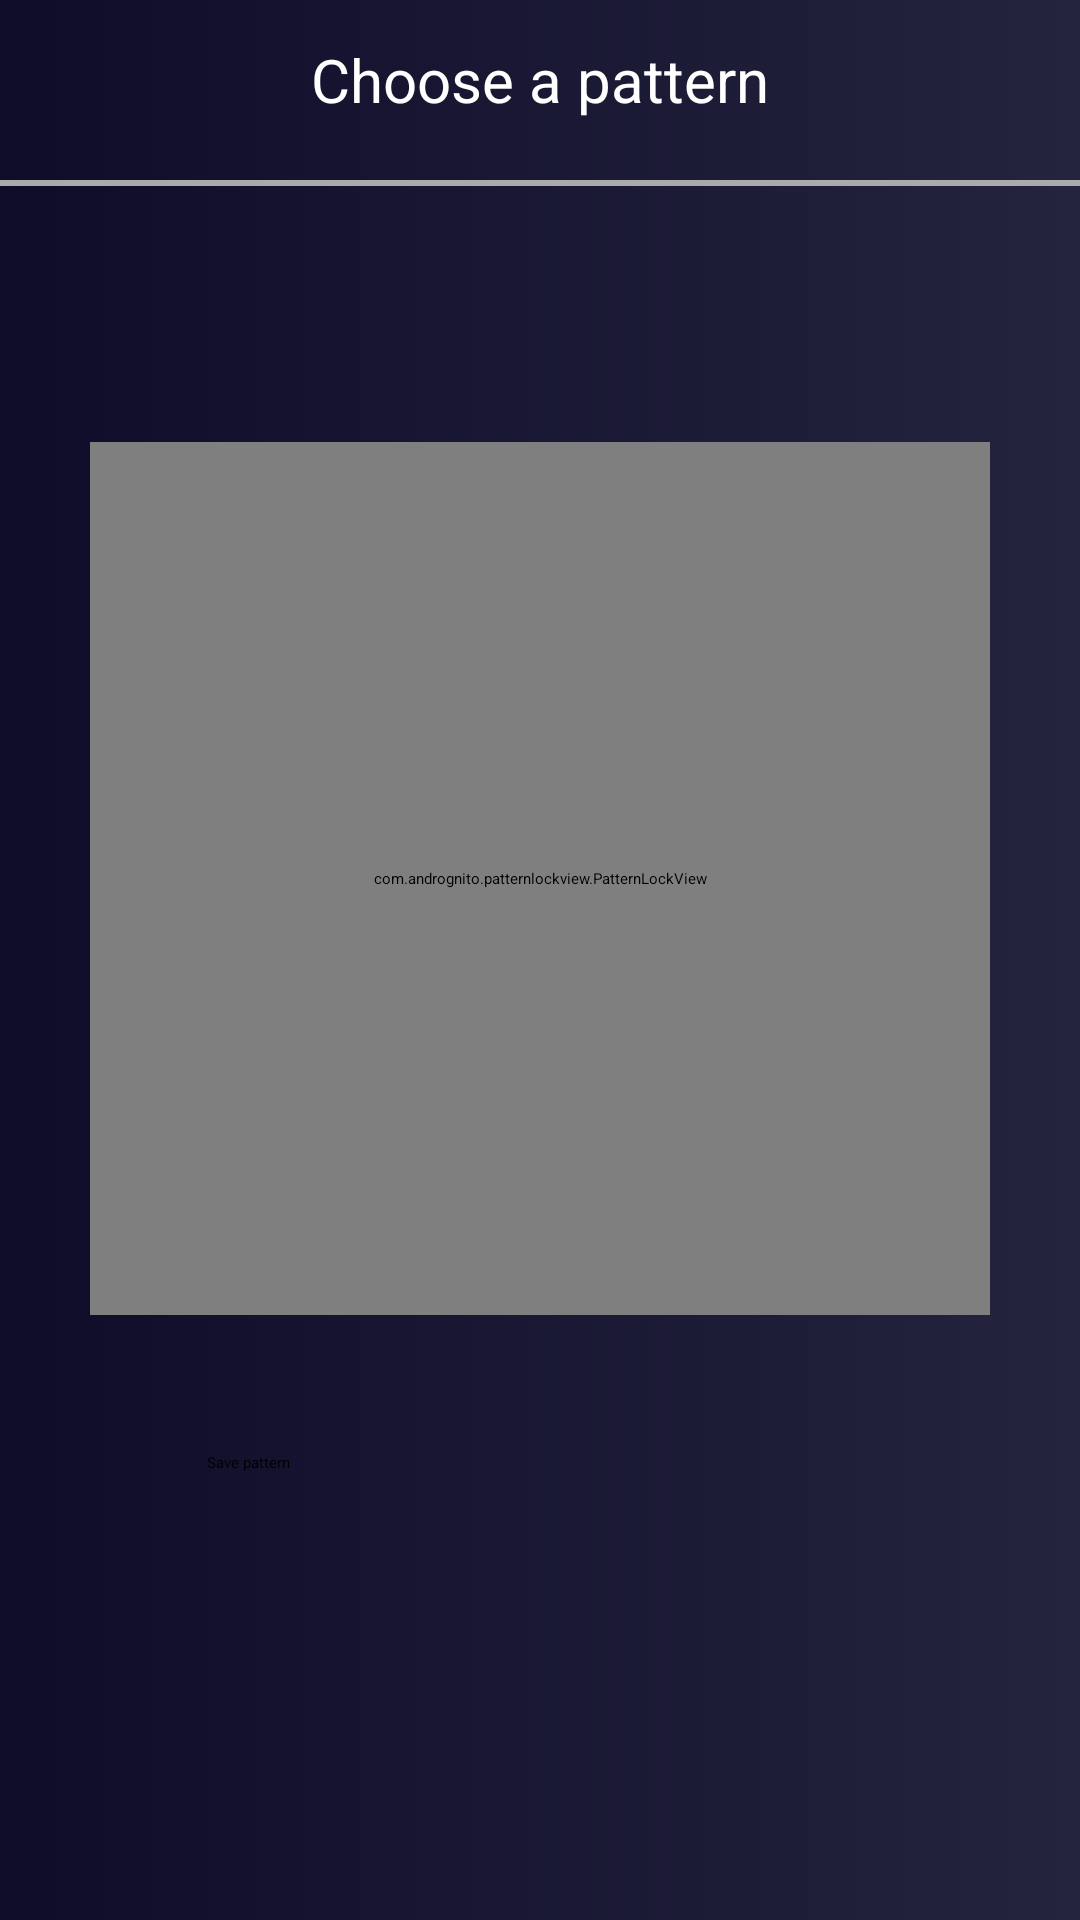

Here is an Android app screen rendered from its layout file. Give the layout XML and the strings, colors and styles it references.
<!-- AndroidManifest.xml: application theme Theme.AndroidApp -->
<!-- res/layout/setpattern_layout.xml -->
<?xml version="1.0" encoding="utf-8"?>
<LinearLayout xmlns:android="http://schemas.android.com/apk/res/android"
              xmlns:tools="http://schemas.android.com/tools"
              xmlns:app="http://schemas.android.com/apk/res-auto"
              android:id="@+id/settings_activity"
              android:layout_width="match_parent"
              android:layout_height="match_parent"
              tools:context=".Settings.SettingsActivity"
              android:orientation="vertical"
              android:background="@drawable/bluegradient">


    <RelativeLayout android:layout_width="match_parent"
                    android:layout_height="62dp">
        <ImageView android:layout_width="50sp" android:layout_height="50dp"
                   android:src="@drawable/back_arrow"
                   android:padding="14dp"
                   android:layout_marginStart="2dp"
                   android:contentDescription="@string/left_arrow"
                   android:id="@+id/back_button_setPatternscreen"/>


        <TextView android:layout_width="wrap_content" android:layout_height="wrap_content"
                  android:text="@string/choose_pattern"

                  android:textSize="20sp"
                  android:textColor="@color/white"
                  android:layout_alignParentTop="true"

                  android:id="@+id/editPattern_title" android:layout_marginTop="13dp"
                  android:layout_centerInParent="true"/>

        <View
                android:layout_width="match_parent"
                android:layout_height="2dp"
                android:background="@android:color/darker_gray"
                android:layout_alignParentBottom="true"/>


    </RelativeLayout>

    <LinearLayout android:layout_width="match_parent" android:layout_height="422dp">

        <com.andrognito.patternlockview.PatternLockView
                android:id="@+id/pattern_lock_view"
                android:layout_width="match_parent"
                android:layout_gravity="center"
                app:dotNormalSize="12dp"

                app:correctStateColor="@color/green"
                app:wrongStateColor="@color/pomegranate"
                app:pathWidth="4dp"

                android:layout_marginLeft="30dp"
                android:layout_marginRight="30dp"
                android:layout_marginTop="20dp"
                android:layout_height="291dp"/>


    </LinearLayout>




        <Button
                android:layout_width="222dp"
                android:text="@string/save_pattern"
                android:id="@+id/submitButton"
                android:layout_gravity="center"
                android:layout_height="61dp">

        </Button>



</LinearLayout>
<!-- resources referenced by this layout -->
<resources>
  <color name="green">#DD59FF00</color>
  <color name="white">#FFFFFFFF</color>
  <!-- drawable bluegradient (drawable) -->
  <?xml version="1.0" encoding="utf-8"?>
  <selector xmlns:android="http://schemas.android.com/apk/res/android">
      <item>
          <shape>
              <gradient
                  android:startColor="@color/bluelaw"
                  android:endColor="@color/bluelaw2"
                  android:type="linear"/>
          </shape>
      </item>
  
  </selector>
  <string name="choose_pattern">Choose a pattern</string>
  <string name="left_arrow">return to previous page</string>
  <string name="save_pattern">Save pattern</string>
  <color name="bluelaw">#0f0c29</color>
  <color name="bluelaw2">#24243e</color>
</resources>
